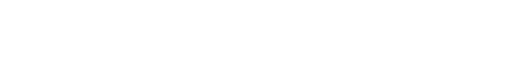
t = 0.00 s
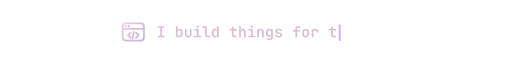
t = 1.71 s
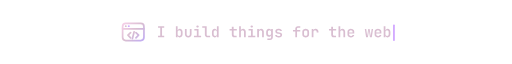
t = 3.56 s
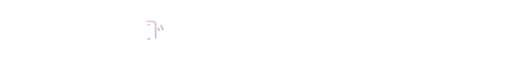
t = 5.00 s
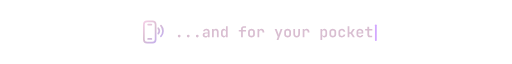
t = 6.76 s
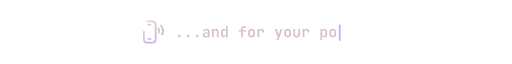
t = 8.32 s

The animated SVG that drew these frames (rendered in a browser with its animation timeline set to each time). Animation: 21 SMIL elements (animate=21); frames cover the first 8.32 s, repeats indefinitely.

<svg xmlns="http://www.w3.org/2000/svg" width="680" height="60" viewBox="0 0 680 60">
<defs>
<linearGradient id="ink" gradientUnits="userSpaceOnUse" x1="0" y1="0" x2="24" y2="24"><stop offset="0" stop-color="#ffd6f0"/><stop offset=".5" stop-color="#D9BED1"/><stop offset="1" stop-color="#b9a6ff"/></linearGradient>
<clipPath id="t0"><rect x="208.0" y="0" width="0" height="60"><animate attributeName="width" dur="18.71s" repeatCount="indefinite" calcMode="discrete" keyTimes="0.00000;0.00748;0.03500;0.03794;0.04088;0.04382;0.04676;0.04970;0.05264;0.05558;0.05852;0.06146;0.06440;0.06734;0.07028;0.07322;0.07615;0.07909;0.08203;0.08497;0.08791;0.09085;0.09379;0.09673;0.09967;0.10261;0.10555;0.10849;0.20586;0.20703;0.20821;0.20938;0.21056;0.21174;0.21291;0.21409;0.21526;0.21644;0.21761;0.21879;0.21997;0.22114;0.22232;0.22349;0.22467;0.22584;0.22702;0.22820;0.22937;0.23055;0.23172;0.23290;0.23407;0.23525;1.00000" values="0;0;12.0;24.0;36.0;48.0;60.0;72.0;84.0;96.0;108.0;120.0;132.0;144.0;156.0;168.0;180.0;192.0;204.0;216.0;228.0;240.0;252.0;264.0;276.0;288.0;300.0;312.0;300.0;288.0;276.0;264.0;252.0;240.0;228.0;216.0;204.0;192.0;180.0;168.0;156.0;144.0;132.0;120.0;108.0;96.0;84.0;72.0;60.0;48.0;36.0;24.0;12.0;0.0;0.0"/></rect></clipPath><clipPath id="t1"><rect x="232.0" y="0" width="0" height="60"><animate attributeName="width" dur="18.71s" repeatCount="indefinite" calcMode="discrete" keyTimes="0.00000;0.25342;0.28094;0.28388;0.28682;0.28976;0.29270;0.29564;0.29858;0.30152;0.30446;0.30740;0.31034;0.31327;0.31621;0.31915;0.32209;0.32503;0.32797;0.33091;0.33385;0.33679;0.33973;0.34267;0.44004;0.44121;0.44239;0.44357;0.44474;0.44592;0.44709;0.44827;0.44944;0.45062;0.45180;0.45297;0.45415;0.45532;0.45650;0.45767;0.45885;0.46003;0.46120;0.46238;0.46355;0.46473;1.00000" values="0;0;12.0;24.0;36.0;48.0;60.0;72.0;84.0;96.0;108.0;120.0;132.0;144.0;156.0;168.0;180.0;192.0;204.0;216.0;228.0;240.0;252.0;264.0;252.0;240.0;228.0;216.0;204.0;192.0;180.0;168.0;156.0;144.0;132.0;120.0;108.0;96.0;84.0;72.0;60.0;48.0;36.0;24.0;12.0;0.0;0.0"/></rect></clipPath><clipPath id="t2"><rect x="196.0" y="0" width="0" height="60"><animate attributeName="width" dur="18.71s" repeatCount="indefinite" calcMode="discrete" keyTimes="0.00000;0.48290;0.51042;0.51336;0.51630;0.51924;0.52218;0.52512;0.52806;0.53100;0.53394;0.53687;0.53981;0.54275;0.54569;0.54863;0.55157;0.55451;0.55745;0.56039;0.56333;0.56627;0.56921;0.57215;0.57509;0.57802;0.58096;0.58390;0.58684;0.58978;0.68715;0.68833;0.68950;0.69068;0.69186;0.69303;0.69421;0.69538;0.69656;0.69773;0.69891;0.70009;0.70126;0.70244;0.70361;0.70479;0.70596;0.70714;0.70832;0.70949;0.71067;0.71184;0.71302;0.71419;0.71537;0.71655;0.71772;0.71890;1.00000" values="0;0;12.0;24.0;36.0;48.0;60.0;72.0;84.0;96.0;108.0;120.0;132.0;144.0;156.0;168.0;180.0;192.0;204.0;216.0;228.0;240.0;252.0;264.0;276.0;288.0;300.0;312.0;324.0;336.0;324.0;312.0;300.0;288.0;276.0;264.0;252.0;240.0;228.0;216.0;204.0;192.0;180.0;168.0;156.0;144.0;132.0;120.0;108.0;96.0;84.0;72.0;60.0;48.0;36.0;24.0;12.0;0.0;0.0"/></rect></clipPath><clipPath id="t3"><rect x="184.0" y="0" width="0" height="60"><animate attributeName="width" dur="18.71s" repeatCount="indefinite" calcMode="discrete" keyTimes="0.00000;0.73707;0.76459;0.76753;0.77047;0.77341;0.77635;0.77929;0.78223;0.78516;0.78810;0.79104;0.79398;0.79692;0.79986;0.80280;0.80574;0.80868;0.81162;0.81456;0.81750;0.82044;0.82338;0.82631;0.82925;0.83219;0.83513;0.83807;0.84101;0.84395;0.84689;0.84983;0.94720;0.94838;0.94955;0.95073;0.95190;0.95308;0.95425;0.95543;0.95661;0.95778;0.95896;0.96013;0.96131;0.96248;0.96366;0.96484;0.96601;0.96719;0.96836;0.96954;0.97071;0.97189;0.97307;0.97424;0.97542;0.97659;0.97777;0.97894;0.98012;0.98130;1.00000" values="0;0;12.0;24.0;36.0;48.0;60.0;72.0;84.0;96.0;108.0;120.0;132.0;144.0;156.0;168.0;180.0;192.0;204.0;216.0;228.0;240.0;252.0;264.0;276.0;288.0;300.0;312.0;324.0;336.0;348.0;360.0;348.0;336.0;324.0;312.0;300.0;288.0;276.0;264.0;252.0;240.0;228.0;216.0;204.0;192.0;180.0;168.0;156.0;144.0;132.0;120.0;108.0;96.0;84.0;72.0;60.0;48.0;36.0;24.0;12.0;0.0;0.0"/></rect></clipPath>
</defs>
<path clip-path="url(#t0)" fill="#D9BED1" d="M209.9 37V34.9H212.8V24.5H209.9V22.4H218.1V24.5H215.2V34.9H218.1V37Z M238.9 37.2Q237.5 37.2 236.7 36.4Q235.9 35.7 235.9 34.4L236.4 34.9H235.9V37H233.6V22.4H235.9V25.5L235.9 28.1H236.4L235.9 28.6Q235.9 27.3 236.7 26.6Q237.5 25.8 238.9 25.8Q240.5 25.8 241.5 26.9Q242.5 28.1 242.5 30V33Q242.5 34.9 241.5 36.1Q240.5 37.2 238.9 37.2ZM238 35.2Q239.1 35.2 239.6 34.6Q240.2 34 240.2 32.9V30.1Q240.2 29 239.6 28.4Q239.1 27.8 238 27.8Q237.1 27.8 236.5 28.4Q235.9 29 235.9 30.1V32.9Q235.9 34 236.5 34.6Q237.1 35.2 238 35.2Z M250 37.2Q247.9 37.2 246.8 36Q245.6 34.9 245.6 32.9V26H247.9V32.9Q247.9 34 248.5 34.6Q249 35.2 250 35.2Q251 35.2 251.5 34.6Q252.1 34 252.1 32.9V26H254.4V32.9Q254.4 34.9 253.2 36Q252 37.2 250 37.2Z M257.6 37V34.9H261.4V28.1H258.1V26H263.7V34.9H267.1V37ZM262.3 24.1Q261.6 24.1 261.2 23.8Q260.8 23.4 260.8 22.7Q260.8 22.1 261.2 21.7Q261.6 21.3 262.3 21.3Q263.1 21.3 263.5 21.7Q263.9 22.1 263.9 22.7Q263.9 23.4 263.5 23.8Q263.1 24.1 262.3 24.1Z M275.6 37Q274.6 37 273.8 36.6Q273 36.1 272.6 35.4Q272.1 34.6 272.1 33.5V24.5H268.6V22.4H274.5V33.5Q274.5 34.2 274.8 34.5Q275.2 34.9 275.8 34.9H279.1V37Z M285.1 37.2Q283.5 37.2 282.5 36.1Q281.5 34.9 281.5 33V30Q281.5 28.1 282.5 26.9Q283.5 25.8 285.1 25.8Q286.5 25.8 287.3 26.6Q288.1 27.3 288.1 28.6L287.6 28.1H288.1L288.1 25.5V22.4H290.4V37H288.1V34.9H287.6L288.1 34.4Q288.1 35.7 287.3 36.4Q286.5 37.2 285.1 37.2ZM286 35.2Q286.9 35.2 287.5 34.6Q288.1 34 288.1 32.9V30.1Q288.1 29 287.5 28.4Q286.9 27.8 286 27.8Q284.9 27.8 284.4 28.4Q283.8 29 283.8 30.1V32.9Q283.8 34 284.4 34.6Q284.9 35.2 286 35.2Z M311.2 37Q309.7 37 308.8 36.2Q307.9 35.3 307.9 33.8V28.1H304.9V26H307.9V22.9H310.3V26H314.5V28.1H310.3V33.8Q310.3 34.9 311.3 34.9H314.3V37Z M317.6 37V22.4H319.9V26L319.9 28.1H320.5L319.9 28.6Q319.9 27.3 320.7 26.5Q321.5 25.8 322.8 25.8Q324.5 25.8 325.5 26.9Q326.4 27.9 326.4 29.7V37H324.1V30Q324.1 28.9 323.5 28.4Q323 27.8 322 27.8Q321.1 27.8 320.5 28.4Q319.9 29 319.9 30.1V37Z M329.6 37V34.9H333.4V28.1H330.1V26H335.7V34.9H339.1V37ZM334.3 24.1Q333.6 24.1 333.2 23.8Q332.8 23.4 332.8 22.7Q332.8 22.1 333.2 21.7Q333.6 21.3 334.3 21.3Q335.1 21.3 335.5 21.7Q335.9 22.1 335.9 22.7Q335.9 23.4 335.5 23.8Q335.1 24.1 334.3 24.1Z M341.6 37V26H343.9V28.1H344.5L343.9 28.6Q343.9 27.3 344.7 26.5Q345.5 25.8 346.8 25.8Q348.5 25.8 349.5 26.9Q350.4 27.9 350.4 29.7V37H348.1V30Q348.1 28.9 347.5 28.4Q347 27.8 346 27.8Q345.1 27.8 344.5 28.4Q343.9 29 343.9 30.1V37Z M355.1 40.6V38.6H358.4Q359.2 38.6 359.7 38.2Q360.1 37.8 360.1 37.1V36.1L360.1 34H359.6L360.1 33.6Q360.1 34.9 359.3 35.6Q358.5 36.3 357.2 36.3Q355.5 36.3 354.5 35.2Q353.5 34.1 353.5 32.2V30Q353.5 28.1 354.5 26.9Q355.5 25.8 357.2 25.8Q358.5 25.8 359.3 26.5Q360.1 27.3 360.1 28.6L359.6 28.1H360.1L360.1 26H362.4V37.1Q362.4 38.7 361.3 39.7Q360.3 40.6 358.4 40.6ZM358 34.3Q358.9 34.3 359.5 33.7Q360.1 33.1 360.1 32.1V30.1Q360.1 29 359.5 28.4Q358.9 27.8 358 27.8Q356.9 27.8 356.4 28.4Q355.8 29 355.8 30.1V32.1Q355.8 33.1 356.4 33.7Q356.9 34.3 358 34.3Z M369.6 37.2Q368.4 37.2 367.5 36.8Q366.6 36.4 366 35.7Q365.5 35 365.4 34.1H367.8Q367.8 34.6 368.3 34.9Q368.8 35.3 369.6 35.3H370.5Q371.4 35.3 371.9 34.9Q372.4 34.5 372.4 33.9Q372.4 33.3 371.9 32.9Q371.5 32.6 370.7 32.4L369.3 32.2Q367.4 32 366.6 31.2Q365.7 30.5 365.7 29Q365.7 27.5 366.7 26.7Q367.8 25.8 369.7 25.8H370.5Q372.3 25.8 373.3 26.6Q374.4 27.4 374.5 28.8H372.2Q372.1 28.3 371.7 28Q371.2 27.7 370.5 27.7H369.7Q368.8 27.7 368.4 28.1Q368 28.4 368 29Q368 29.6 368.4 29.9Q368.7 30.2 369.5 30.3L371 30.5Q372.9 30.8 373.8 31.6Q374.7 32.3 374.7 33.8Q374.7 35.4 373.6 36.3Q372.6 37.2 370.5 37.2Z M392.2 37V29.3H389.1V27.2H392.2V25.5Q392.2 24.1 393.1 23.2Q394 22.4 395.6 22.4H398.8V24.5H395.6Q395.1 24.5 394.8 24.7Q394.5 25 394.5 25.5V27.2H398.8V29.3H394.5V37Z M406 37.2Q404.6 37.2 403.6 36.7Q402.6 36.1 402 35.2Q401.5 34.2 401.5 32.9V30.1Q401.5 28.8 402 27.8Q402.6 26.9 403.6 26.3Q404.6 25.8 406 25.8Q407.4 25.8 408.4 26.3Q409.4 26.9 410 27.8Q410.5 28.8 410.5 30.1V32.9Q410.5 34.2 410 35.2Q409.4 36.1 408.4 36.7Q407.4 37.2 406 37.2ZM406 35.1Q407 35.1 407.6 34.6Q408.2 34 408.2 32.9V30.1Q408.2 29 407.6 28.4Q407 27.9 406 27.9Q405 27.9 404.4 28.4Q403.8 29 403.8 30.1V32.9Q403.8 34 404.4 34.6Q405 35.1 406 35.1Z M414 37V26H416.2V28.1H416.8L416.1 29.4Q416.1 27.6 416.8 26.7Q417.6 25.8 419.2 25.8Q421 25.8 422 26.9Q423 28 423 29.9V30.7H420.6V30.1Q420.6 29 420 28.4Q419.4 27.8 418.4 27.8Q417.4 27.8 416.9 28.4Q416.3 29 416.3 30.1V37Z M443.2 37Q441.7 37 440.8 36.2Q439.9 35.3 439.9 33.8V28.1H436.9V26H439.9V22.9H442.3V26H446.5V28.1H442.3V33.8Q442.3 34.9 443.3 34.9H446.3V37Z M449.6 37V22.4H451.9V26L451.9 28.1H452.5L451.9 28.6Q451.9 27.3 452.7 26.5Q453.5 25.8 454.8 25.8Q456.5 25.8 457.5 26.9Q458.4 27.9 458.4 29.7V37H456.1V30Q456.1 28.9 455.5 28.4Q455 27.8 454 27.8Q453.1 27.8 452.5 28.4Q451.9 29 451.9 30.1V37Z M466 37.2Q464.6 37.2 463.6 36.7Q462.6 36.1 462 35.2Q461.5 34.2 461.5 32.9V30.1Q461.5 28.8 462 27.8Q462.6 26.9 463.6 26.3Q464.6 25.8 466 25.8Q467.4 25.8 468.4 26.3Q469.4 26.9 470 27.8Q470.5 28.8 470.5 30.1V32.1H463.7V32.9Q463.7 34.1 464.3 34.7Q464.9 35.3 466 35.3Q466.9 35.3 467.5 35Q468 34.7 468.2 34.1H470.5Q470.2 35.5 469 36.4Q467.8 37.2 466 37.2ZM468.3 30.7V30.1Q468.3 28.9 467.7 28.3Q467.1 27.6 466 27.6Q464.9 27.6 464.3 28.3Q463.7 28.9 463.7 30.1V30.5L468.4 30.5Z M486.2 37 484.5 26H486.4L487.4 33Q487.5 33.5 487.5 34.2Q487.6 34.9 487.7 35.3Q487.7 34.9 487.8 34.2Q487.9 33.5 488 33L489.1 26H490.9L492 33Q492.1 33.5 492.2 34.2Q492.3 34.9 492.3 35.3Q492.4 34.9 492.5 34.2Q492.6 33.5 492.6 33L493.6 26H495.5L493.8 37H491.3L490.3 30Q490.2 29.5 490.1 28.8Q490 28.1 490 27.7Q489.9 28.1 489.9 28.8Q489.8 29.5 489.7 30L488.6 37Z M502 37.2Q500.6 37.2 499.6 36.7Q498.6 36.1 498 35.2Q497.5 34.2 497.5 32.9V30.1Q497.5 28.8 498 27.8Q498.6 26.9 499.6 26.3Q500.6 25.8 502 25.8Q503.4 25.8 504.4 26.3Q505.4 26.9 506 27.8Q506.5 28.8 506.5 30.1V32.1H499.7V32.9Q499.7 34.1 500.3 34.7Q500.9 35.3 502 35.3Q502.9 35.3 503.5 35Q504 34.7 504.2 34.1H506.5Q506.2 35.5 505 36.4Q503.8 37.2 502 37.2ZM504.3 30.7V30.1Q504.3 28.9 503.7 28.3Q503.1 27.6 502 27.6Q500.9 27.6 500.3 28.3Q499.7 28.9 499.7 30.1V30.5L504.4 30.5Z M514.9 37.2Q513.5 37.2 512.7 36.4Q511.9 35.7 511.9 34.4L512.4 34.9H511.9V37H509.6V22.4H511.9V25.5L511.9 28.1H512.4L511.9 28.6Q511.9 27.3 512.7 26.6Q513.5 25.8 514.9 25.8Q516.5 25.8 517.5 26.9Q518.5 28.1 518.5 30V33Q518.5 34.9 517.5 36.1Q516.5 37.2 514.9 37.2ZM514 35.2Q515.1 35.2 515.6 34.6Q516.2 34 516.2 32.9V30.1Q516.2 29 515.6 28.4Q515.1 27.8 514 27.8Q513.1 27.8 512.5 28.4Q511.9 29 511.9 30.1V32.9Q511.9 34 512.5 34.6Q513.1 35.2 514 35.2Z"/><rect y="20.0" width="2.4" height="22" rx="1" fill="#d2a8ff" opacity="0"><animate attributeName="x" dur="18.71s" repeatCount="indefinite" calcMode="discrete" keyTimes="0.00000;0.00748;0.03500;0.03794;0.04088;0.04382;0.04676;0.04970;0.05264;0.05558;0.05852;0.06146;0.06440;0.06734;0.07028;0.07322;0.07615;0.07909;0.08203;0.08497;0.08791;0.09085;0.09379;0.09673;0.09967;0.10261;0.10555;0.10849;0.20586;0.20703;0.20821;0.20938;0.21056;0.21174;0.21291;0.21409;0.21526;0.21644;0.21761;0.21879;0.21997;0.22114;0.22232;0.22349;0.22467;0.22584;0.22702;0.22820;0.22937;0.23055;0.23172;0.23290;0.23407;0.23525;1.00000" values="208.0;208.0;222.0;234.0;246.0;258.0;270.0;282.0;294.0;306.0;318.0;330.0;342.0;354.0;366.0;378.0;390.0;402.0;414.0;426.0;438.0;450.0;462.0;474.0;486.0;498.0;510.0;522.0;510.0;498.0;486.0;474.0;462.0;450.0;438.0;426.0;414.0;402.0;390.0;378.0;366.0;354.0;342.0;330.0;318.0;306.0;294.0;282.0;270.0;258.0;246.0;234.0;222.0;210.0;210.0"/><animate attributeName="opacity" dur="18.71s" repeatCount="indefinite" calcMode="discrete" keyTimes="0.00000;0.00748;0.02672;0.24059;1.00000" values="0;0;1;0;0"/></rect><g transform="translate(160.0 13.0) scale(1.4166666666666667)" opacity="0" fill="none" stroke="url(#ink)" stroke-width="1.6" stroke-linecap="round" stroke-linejoin="round" stroke-dasharray="1 1" stroke-dashoffset="1"><animate attributeName="opacity" dur="18.71s" repeatCount="indefinite" calcMode="linear" keyTimes="0.00000;0.00802;0.02138;0.22071;0.22873;1.00000" values="0;0;1;1;0;0"/><animate attributeName="stroke-dashoffset" dur="18.71s" repeatCount="indefinite" calcMode="spline" keyTimes="0.00000;0.00802;0.05077;0.20468;0.22873;1.00000" values="1;1;0;0;1;1" keySplines="0.4 0 0.2 1;0.4 0 0.2 1;0.4 0 0.2 1;0.4 0 0.2 1;0.4 0 0.2 1"/><rect x="2" y="4" width="20" height="16" rx="3" pathLength="1"/><path d="M2 9h20" pathLength="1"/><path d="M9.5 12.5 7 15l2.5 2.5" pathLength="1"/><path d="M14.5 12.5 17 15l-2.5 2.5" pathLength="1"/><path d="M12.8 11.8 11.2 18.2" pathLength="1"/><g stroke="none"><circle cx="5" cy="6.5" r=".9" fill="#D9BED1"/><circle cx="7.8" cy="6.5" r=".9" fill="#d2a8ff"/></g></g><path clip-path="url(#t1)" fill="#D9BED1" d="M238 37.2Q237.2 37.2 236.7 36.7Q236.2 36.2 236.2 35.4Q236.2 34.6 236.7 34.1Q237.2 33.6 238 33.6Q238.8 33.6 239.3 34.1Q239.8 34.6 239.8 35.4Q239.8 36.2 239.3 36.7Q238.8 37.2 238 37.2Z M250 37.2Q249.2 37.2 248.7 36.7Q248.2 36.2 248.2 35.4Q248.2 34.6 248.7 34.1Q249.2 33.6 250 33.6Q250.8 33.6 251.3 34.1Q251.8 34.6 251.8 35.4Q251.8 36.2 251.3 36.7Q250.8 37.2 250 37.2Z M262 37.2Q261.2 37.2 260.7 36.7Q260.2 36.2 260.2 35.4Q260.2 34.6 260.7 34.1Q261.2 33.6 262 33.6Q262.8 33.6 263.3 34.1Q263.8 34.6 263.8 35.4Q263.8 36.2 263.3 36.7Q262.8 37.2 262 37.2Z M272.8 37.2Q271.1 37.2 270.1 36.3Q269.2 35.4 269.2 33.9Q269.2 32.3 270.2 31.4Q271.3 30.5 273.2 30.5H276.1V29.5Q276.1 28.7 275.6 28.2Q275 27.7 274.1 27.7Q273.2 27.7 272.6 28.1Q272.1 28.5 272 29.1H269.7Q269.9 27.6 271.1 26.7Q272.3 25.8 274.1 25.8Q276.1 25.8 277.3 26.8Q278.4 27.8 278.4 29.5V37H276.2V35H275.8L276.2 34.6Q276.2 35.8 275.3 36.5Q274.3 37.2 272.8 37.2ZM273.6 35.4Q274.7 35.4 275.4 34.9Q276.1 34.3 276.1 33.4V32H273.2Q272.4 32 272 32.5Q271.5 32.9 271.5 33.7Q271.5 34.5 272 35Q272.6 35.4 273.6 35.4Z M281.6 37V26H283.9V28.1H284.5L283.9 28.6Q283.9 27.3 284.7 26.5Q285.5 25.8 286.8 25.8Q288.5 25.8 289.5 26.9Q290.4 27.9 290.4 29.7V37H288.1V30Q288.1 28.9 287.5 28.4Q287 27.8 286 27.8Q285.1 27.8 284.5 28.4Q283.9 29 283.9 30.1V37Z M297.1 37.2Q295.5 37.2 294.5 36.1Q293.5 34.9 293.5 33V30Q293.5 28.1 294.5 26.9Q295.5 25.8 297.1 25.8Q298.5 25.8 299.3 26.6Q300.1 27.3 300.1 28.6L299.6 28.1H300.1L300.1 25.5V22.4H302.4V37H300.1V34.9H299.6L300.1 34.4Q300.1 35.7 299.3 36.4Q298.5 37.2 297.1 37.2ZM298 35.2Q298.9 35.2 299.5 34.6Q300.1 34 300.1 32.9V30.1Q300.1 29 299.5 28.4Q298.9 27.8 298 27.8Q296.9 27.8 296.4 28.4Q295.8 29 295.8 30.1V32.9Q295.8 34 296.4 34.6Q296.9 35.2 298 35.2Z M320.2 37V29.3H317.1V27.2H320.2V25.5Q320.2 24.1 321.1 23.2Q322 22.4 323.6 22.4H326.8V24.5H323.6Q323.1 24.5 322.8 24.7Q322.5 25 322.5 25.5V27.2H326.8V29.3H322.5V37Z M334 37.2Q332.6 37.2 331.6 36.7Q330.6 36.1 330 35.2Q329.5 34.2 329.5 32.9V30.1Q329.5 28.8 330 27.8Q330.6 26.9 331.6 26.3Q332.6 25.8 334 25.8Q335.4 25.8 336.4 26.3Q337.4 26.9 338 27.8Q338.5 28.8 338.5 30.1V32.9Q338.5 34.2 338 35.2Q337.4 36.1 336.4 36.7Q335.4 37.2 334 37.2ZM334 35.1Q335 35.1 335.6 34.6Q336.2 34 336.2 32.9V30.1Q336.2 29 335.6 28.4Q335 27.9 334 27.9Q333 27.9 332.4 28.4Q331.8 29 331.8 30.1V32.9Q331.8 34 332.4 34.6Q333 35.1 334 35.1Z M342 37V26H344.2V28.1H344.8L344.1 29.4Q344.1 27.6 344.8 26.7Q345.6 25.8 347.2 25.8Q349 25.8 350 26.9Q351 28 351 29.9V30.7H348.6V30.1Q348.6 29 348 28.4Q347.4 27.8 346.4 27.8Q345.4 27.8 344.9 28.4Q344.3 29 344.3 30.1V37Z M367.4 40.6 368.9 36.4 364.8 26H367.4L369.6 31.9Q369.7 32.3 369.9 32.9Q370 33.5 370.1 33.9Q370.2 33.5 370.4 32.9Q370.5 32.3 370.6 31.9L372.7 26H375.2L369.8 40.6Z M382 37.2Q380.6 37.2 379.6 36.7Q378.6 36.1 378 35.2Q377.5 34.2 377.5 32.9V30.1Q377.5 28.8 378 27.8Q378.6 26.9 379.6 26.3Q380.6 25.8 382 25.8Q383.4 25.8 384.4 26.3Q385.4 26.9 386 27.8Q386.5 28.8 386.5 30.1V32.9Q386.5 34.2 386 35.2Q385.4 36.1 384.4 36.7Q383.4 37.2 382 37.2ZM382 35.1Q383 35.1 383.6 34.6Q384.2 34 384.2 32.9V30.1Q384.2 29 383.6 28.4Q383 27.9 382 27.9Q381 27.9 380.4 28.4Q379.8 29 379.8 30.1V32.9Q379.8 34 380.4 34.6Q381 35.1 382 35.1Z M394 37.2Q391.9 37.2 390.8 36Q389.6 34.9 389.6 32.9V26H391.9V32.9Q391.9 34 392.5 34.6Q393 35.2 394 35.2Q395 35.2 395.5 34.6Q396.1 34 396.1 32.9V26H398.4V32.9Q398.4 34.9 397.2 36Q396 37.2 394 37.2Z M402 37V26H404.2V28.1H404.8L404.1 29.4Q404.1 27.6 404.8 26.7Q405.6 25.8 407.2 25.8Q409 25.8 410 26.9Q411 28 411 29.9V30.7H408.6V30.1Q408.6 29 408 28.4Q407.4 27.8 406.4 27.8Q405.4 27.8 404.9 28.4Q404.3 29 404.3 30.1V37Z M425.6 40.6V26H427.9V28.1H428.4L427.9 28.6Q427.9 27.3 428.7 26.6Q429.5 25.8 430.9 25.8Q432.5 25.8 433.5 26.9Q434.5 28.1 434.5 30V33Q434.5 34.3 434.1 35.2Q433.6 36.2 432.8 36.7Q432 37.2 430.9 37.2Q429.5 37.2 428.7 36.4Q427.9 35.7 427.9 34.4L428.4 34.9H427.9L427.9 37.5V40.6ZM430.1 35.2Q431.1 35.2 431.6 34.6Q432.2 34 432.2 32.9V30.1Q432.2 29 431.6 28.4Q431.1 27.8 430.1 27.8Q429.1 27.8 428.5 28.4Q427.9 29 427.9 30.1V32.9Q427.9 34 428.5 34.6Q429.1 35.2 430.1 35.2Z M442 37.2Q440.6 37.2 439.6 36.7Q438.6 36.1 438 35.2Q437.5 34.2 437.5 32.9V30.1Q437.5 28.8 438 27.8Q438.6 26.9 439.6 26.3Q440.6 25.8 442 25.8Q443.4 25.8 444.4 26.3Q445.4 26.9 446 27.8Q446.5 28.8 446.5 30.1V32.9Q446.5 34.2 446 35.2Q445.4 36.1 444.4 36.7Q443.4 37.2 442 37.2ZM442 35.1Q443 35.1 443.6 34.6Q444.2 34 444.2 32.9V30.1Q444.2 29 443.6 28.4Q443 27.9 442 27.9Q441 27.9 440.4 28.4Q439.8 29 439.8 30.1V32.9Q439.8 34 440.4 34.6Q441 35.1 442 35.1Z M454.1 37.2Q452.7 37.2 451.7 36.7Q450.6 36.2 450 35.2Q449.5 34.2 449.5 32.9V30.1Q449.5 28.8 450 27.8Q450.6 26.8 451.7 26.3Q452.7 25.8 454.1 25.8Q456.1 25.8 457.3 26.9Q458.5 27.9 458.6 29.7H456.3Q456.2 28.8 455.6 28.3Q455.1 27.8 454.1 27.8Q453 27.8 452.4 28.4Q451.8 29 451.8 30.1V32.9Q451.8 34 452.4 34.6Q453 35.2 454.1 35.2Q455.1 35.2 455.6 34.7Q456.2 34.2 456.3 33.3H458.6Q458.5 35.1 457.3 36.1Q456.1 37.2 454.1 37.2Z M461.7 37V22.4H464V30.4H465.8L468.6 26H471.3L467.8 31.3L471.3 37H468.7L465.8 32.4H464V37Z M478 37.2Q476.6 37.2 475.6 36.7Q474.6 36.1 474 35.2Q473.5 34.2 473.5 32.9V30.1Q473.5 28.8 474 27.8Q474.6 26.9 475.6 26.3Q476.6 25.8 478 25.8Q479.4 25.8 480.4 26.3Q481.4 26.9 482 27.8Q482.5 28.8 482.5 30.1V32.1H475.7V32.9Q475.7 34.1 476.3 34.7Q476.9 35.3 478 35.3Q478.9 35.3 479.5 35Q480 34.7 480.2 34.1H482.5Q482.2 35.5 481 36.4Q479.8 37.2 478 37.2ZM480.3 30.7V30.1Q480.3 28.9 479.7 28.3Q479.1 27.6 478 27.6Q476.9 27.6 476.3 28.3Q475.7 28.9 475.7 30.1V30.5L480.4 30.5Z M491.2 37Q489.7 37 488.8 36.2Q487.9 35.3 487.9 33.8V28.1H484.9V26H487.9V22.9H490.3V26H494.5V28.1H490.3V33.8Q490.3 34.9 491.3 34.9H494.3V37Z"/><rect y="20.0" width="2.4" height="22" rx="1" fill="#d2a8ff" opacity="0"><animate attributeName="x" dur="18.71s" repeatCount="indefinite" calcMode="discrete" keyTimes="0.00000;0.25342;0.28094;0.28388;0.28682;0.28976;0.29270;0.29564;0.29858;0.30152;0.30446;0.30740;0.31034;0.31327;0.31621;0.31915;0.32209;0.32503;0.32797;0.33091;0.33385;0.33679;0.33973;0.34267;0.44004;0.44121;0.44239;0.44357;0.44474;0.44592;0.44709;0.44827;0.44944;0.45062;0.45180;0.45297;0.45415;0.45532;0.45650;0.45767;0.45885;0.46003;0.46120;0.46238;0.46355;0.46473;1.00000" values="232.0;232.0;246.0;258.0;270.0;282.0;294.0;306.0;318.0;330.0;342.0;354.0;366.0;378.0;390.0;402.0;414.0;426.0;438.0;450.0;462.0;474.0;486.0;498.0;486.0;474.0;462.0;450.0;438.0;426.0;414.0;402.0;390.0;378.0;366.0;354.0;342.0;330.0;318.0;306.0;294.0;282.0;270.0;258.0;246.0;234.0;234.0"/><animate attributeName="opacity" dur="18.71s" repeatCount="indefinite" calcMode="discrete" keyTimes="0.00000;0.25342;0.27266;0.47007;1.00000" values="0;0;1;0;0"/></rect><g transform="translate(184.0 13.0) scale(1.4166666666666667)" opacity="0" fill="none" stroke="url(#ink)" stroke-width="1.6" stroke-linecap="round" stroke-linejoin="round" stroke-dasharray="1 1" stroke-dashoffset="1"><animate attributeName="opacity" dur="18.71s" repeatCount="indefinite" calcMode="linear" keyTimes="0.00000;0.25395;0.26732;0.45490;0.46291;1.00000" values="0;0;1;1;0;0"/><animate attributeName="stroke-dashoffset" dur="18.71s" repeatCount="indefinite" calcMode="spline" keyTimes="0.00000;0.25395;0.29671;0.43886;0.46291;1.00000" values="1;1;0;0;1;1" keySplines="0.4 0 0.2 1;0.4 0 0.2 1;0.4 0 0.2 1;0.4 0 0.2 1;0.4 0 0.2 1"/><rect x="5" y="2" width="11" height="20" rx="3" pathLength="1"/><path d="M9 5h3" pathLength="1"/><path d="M9 18.5h3" pathLength="1"/><path d="M18.5 8.5a4 4 0 0 1 0 5" pathLength="1"/><path d="M21 6a7.5 7.5 0 0 1 0 10" pathLength="1"/><g stroke="none"></g></g><path clip-path="url(#t2)" fill="#D9BED1" d="M202 37.2Q201.2 37.2 200.7 36.7Q200.2 36.2 200.2 35.4Q200.2 34.6 200.7 34.1Q201.2 33.6 202 33.6Q202.8 33.6 203.3 34.1Q203.8 34.6 203.8 35.4Q203.8 36.2 203.3 36.7Q202.8 37.2 202 37.2Z M214 37.2Q213.2 37.2 212.7 36.7Q212.2 36.2 212.2 35.4Q212.2 34.6 212.7 34.1Q213.2 33.6 214 33.6Q214.8 33.6 215.3 34.1Q215.8 34.6 215.8 35.4Q215.8 36.2 215.3 36.7Q214.8 37.2 214 37.2Z M226 37.2Q225.2 37.2 224.7 36.7Q224.2 36.2 224.2 35.4Q224.2 34.6 224.7 34.1Q225.2 33.6 226 33.6Q226.8 33.6 227.3 34.1Q227.8 34.6 227.8 35.4Q227.8 36.2 227.3 36.7Q226.8 37.2 226 37.2Z M236.8 37.2Q235.1 37.2 234.1 36.3Q233.2 35.4 233.2 33.9Q233.2 32.3 234.2 31.4Q235.3 30.5 237.2 30.5H240.1V29.5Q240.1 28.7 239.6 28.2Q239 27.7 238.1 27.7Q237.2 27.7 236.6 28.1Q236.1 28.5 236 29.1H233.7Q233.9 27.6 235.1 26.7Q236.3 25.8 238.1 25.8Q240.1 25.8 241.3 26.8Q242.4 27.8 242.4 29.5V37H240.2V35H239.8L240.2 34.6Q240.2 35.8 239.3 36.5Q238.3 37.2 236.8 37.2ZM237.6 35.4Q238.7 35.4 239.4 34.9Q240.1 34.3 240.1 33.4V32H237.2Q236.4 32 236 32.5Q235.5 32.9 235.5 33.7Q235.5 34.5 236 35Q236.6 35.4 237.6 35.4Z M245.6 37V26H247.9V28.1H248.5L247.9 28.6Q247.9 27.3 248.7 26.5Q249.5 25.8 250.8 25.8Q252.5 25.8 253.5 26.9Q254.4 27.9 254.4 29.7V37H252.1V30Q252.1 28.9 251.5 28.4Q251 27.8 250 27.8Q249.1 27.8 248.5 28.4Q247.9 29 247.9 30.1V37Z M261.1 37.2Q259.5 37.2 258.5 36.1Q257.5 34.9 257.5 33V30Q257.5 28.1 258.5 26.9Q259.5 25.8 261.1 25.8Q262.5 25.8 263.3 26.6Q264.1 27.3 264.1 28.6L263.6 28.1H264.1L264.1 25.5V22.4H266.4V37H264.1V34.9H263.6L264.1 34.4Q264.1 35.7 263.3 36.4Q262.5 37.2 261.1 37.2ZM262 35.2Q262.9 35.2 263.5 34.6Q264.1 34 264.1 32.9V30.1Q264.1 29 263.5 28.4Q262.9 27.8 262 27.8Q260.9 27.8 260.4 28.4Q259.8 29 259.8 30.1V32.9Q259.8 34 260.4 34.6Q260.9 35.2 262 35.2Z M287.2 37Q285.7 37 284.8 36.2Q283.9 35.3 283.9 33.8V28.1H280.9V26H283.9V22.9H286.3V26H290.5V28.1H286.3V33.8Q286.3 34.9 287.3 34.9H290.3V37Z M298 37.2Q296.6 37.2 295.6 36.7Q294.6 36.1 294 35.2Q293.5 34.2 293.5 32.9V30.1Q293.5 28.8 294 27.8Q294.6 26.9 295.6 26.3Q296.6 25.8 298 25.8Q299.4 25.8 300.4 26.3Q301.4 26.9 302 27.8Q302.5 28.8 302.5 30.1V32.1H295.7V32.9Q295.7 34.1 296.3 34.7Q296.9 35.3 298 35.3Q298.9 35.3 299.5 35Q300 34.7 300.2 34.1H302.5Q302.2 35.5 301 36.4Q299.8 37.2 298 37.2ZM300.3 30.7V30.1Q300.3 28.9 299.7 28.3Q299.1 27.6 298 27.6Q296.9 27.6 296.3 28.3Q295.7 28.9 295.7 30.1V30.5L300.4 30.5Z M308.8 37.2Q307.1 37.2 306.1 36.3Q305.2 35.4 305.2 33.9Q305.2 32.3 306.2 31.4Q307.3 30.5 309.2 30.5H312.1V29.5Q312.1 28.7 311.6 28.2Q311 27.7 310.1 27.7Q309.2 27.7 308.6 28.1Q308.1 28.5 308 29.1H305.7Q305.9 27.6 307.1 26.7Q308.3 25.8 310.1 25.8Q312.1 25.8 313.3 26.8Q314.4 27.8 314.4 29.5V37H312.2V35H311.8L312.2 34.6Q312.2 35.8 311.3 36.5Q310.3 37.2 308.8 37.2ZM309.6 35.4Q310.7 35.4 311.4 34.9Q312.1 34.3 312.1 33.4V32H309.2Q308.4 32 308 32.5Q307.5 32.9 307.5 33.7Q307.5 34.5 308 35Q308.6 35.4 309.6 35.4Z M322.1 37.2Q320.7 37.2 319.7 36.7Q318.6 36.2 318 35.2Q317.5 34.2 317.5 32.9V30.1Q317.5 28.8 318 27.8Q318.6 26.8 319.7 26.3Q320.7 25.8 322.1 25.8Q324.1 25.8 325.3 26.9Q326.5 27.9 326.6 29.7H324.3Q324.2 28.8 323.6 28.3Q323.1 27.8 322.1 27.8Q321 27.8 320.4 28.4Q319.8 29 319.8 30.1V32.9Q319.8 34 320.4 34.6Q321 35.2 322.1 35.2Q323.1 35.2 323.6 34.7Q324.2 34.2 324.3 33.3H326.6Q326.5 35.1 325.3 36.1Q324.1 37.2 322.1 37.2Z M329.6 37V22.4H331.9V26L331.9 28.1H332.5L331.9 28.6Q331.9 27.3 332.7 26.5Q333.5 25.8 334.8 25.8Q336.5 25.8 337.5 26.9Q338.4 27.9 338.4 29.7V37H336.1V30Q336.1 28.9 335.5 28.4Q335 27.8 334 27.8Q333.1 27.8 332.5 28.4Q331.9 29 331.9 30.1V37Z M353.1 37V26H355V27.4H355.4L355.1 27.8Q355.1 26.9 355.6 26.4Q356.1 25.8 357 25.8Q357.9 25.8 358.4 26.5Q358.8 27.2 358.8 28.4L358.4 27.4H359.1L358.8 27.8Q358.8 26.9 359.3 26.4Q359.8 25.8 360.7 25.8Q361.7 25.8 362.3 26.6Q362.9 27.3 362.9 28.6V37H360.8V28.7Q360.8 28.1 360.6 27.8Q360.3 27.5 359.9 27.5Q359.4 27.5 359.1 27.8Q358.9 28.1 358.9 28.7V37H357.1V28.7Q357.1 28.1 356.9 27.8Q356.6 27.5 356.1 27.5Q355.7 27.5 355.4 27.8Q355.2 28.1 355.2 28.7V37Z M368.8 37.2Q367.1 37.2 366.1 36.3Q365.2 35.4 365.2 33.9Q365.2 32.3 366.2 31.4Q367.3 30.5 369.2 30.5H372.1V29.5Q372.1 28.7 371.6 28.2Q371 27.7 370.1 27.7Q369.2 27.7 368.6 28.1Q368.1 28.5 368 29.1H365.7Q365.9 27.6 367.1 26.7Q368.3 25.8 370.1 25.8Q372.1 25.8 373.3 26.8Q374.4 27.8 374.4 29.5V37H372.2V35H371.8L372.2 34.6Q372.2 35.8 371.3 36.5Q370.3 37.2 368.8 37.2ZM369.6 35.4Q370.7 35.4 371.4 34.9Q372.1 34.3 372.1 33.4V32H369.2Q368.4 32 368 32.5Q367.5 32.9 367.5 33.7Q367.5 34.5 368 35Q368.6 35.4 369.6 35.4Z M382.1 37.2Q380.7 37.2 379.7 36.7Q378.6 36.2 378 35.2Q377.5 34.2 377.5 32.9V30.1Q377.5 28.8 378 27.8Q378.6 26.8 379.7 26.3Q380.7 25.8 382.1 25.8Q384.1 25.8 385.3 26.9Q386.5 27.9 386.6 29.7H384.3Q384.2 28.8 383.6 28.3Q383.1 27.8 382.1 27.8Q381 27.8 380.4 28.4Q379.8 29 379.8 30.1V32.9Q379.8 34 380.4 34.6Q381 35.2 382.1 35.2Q383.1 35.2 383.6 34.7Q384.2 34.2 384.3 33.3H386.6Q386.5 35.1 385.3 36.1Q384.1 37.2 382.1 37.2Z M389.6 37V22.4H391.9V26L391.9 28.1H392.5L391.9 28.6Q391.9 27.3 392.7 26.5Q393.5 25.8 394.8 25.8Q396.5 25.8 397.5 26.9Q398.4 27.9 398.4 29.7V37H396.1V30Q396.1 28.9 395.5 28.4Q395 27.8 394 27.8Q393.1 27.8 392.5 28.4Q391.9 29 391.9 30.1V37Z M401.6 37V34.9H405.4V28.1H402.1V26H407.7V34.9H411.1V37ZM406.3 24.1Q405.6 24.1 405.2 23.8Q404.8 23.4 404.8 22.7Q404.8 22.1 405.2 21.7Q405.6 21.3 406.3 21.3Q407.1 21.3 407.5 21.7Q407.9 22.1 407.9 22.7Q407.9 23.4 407.5 23.8Q407.1 24.1 406.3 24.1Z M413.6 37V26H415.9V28.1H416.5L415.9 28.6Q415.9 27.3 416.7 26.5Q417.5 25.8 418.8 25.8Q420.5 25.8 421.5 26.9Q422.4 27.9 422.4 29.7V37H420.1V30Q420.1 28.9 419.5 28.4Q419 27.8 418 27.8Q417.1 27.8 416.5 28.4Q415.9 29 415.9 30.1V37Z M430 37.2Q428.6 37.2 427.6 36.7Q426.6 36.1 426 35.2Q425.5 34.2 425.5 32.9V30.1Q425.5 28.8 426 27.8Q426.6 26.9 427.6 26.3Q428.6 25.8 430 25.8Q431.4 25.8 432.4 26.3Q433.4 26.9 434 27.8Q434.5 28.8 434.5 30.1V32.1H427.7V32.9Q427.7 34.1 428.3 34.7Q428.9 35.3 430 35.3Q430.9 35.3 431.5 35Q432 34.7 432.2 34.1H434.5Q434.2 35.5 433 36.4Q431.8 37.2 430 37.2ZM432.3 30.7V30.1Q432.3 28.9 431.7 28.3Q431.1 27.6 430 27.6Q428.9 27.6 428.3 28.3Q427.7 28.9 427.7 30.1V30.5L432.4 30.5Z M441.6 37.2Q440.4 37.2 439.5 36.8Q438.6 36.4 438 35.7Q437.5 35 437.4 34.1H439.8Q439.8 34.6 440.3 34.9Q440.8 35.3 441.6 35.3H442.5Q443.4 35.3 443.9 34.9Q444.4 34.5 444.4 33.9Q444.4 33.3 443.9 32.9Q443.5 32.6 442.7 32.4L441.3 32.2Q439.4 32 438.6 31.2Q437.7 30.5 437.7 29Q437.7 27.5 438.7 26.7Q439.8 25.8 441.7 25.8H442.5Q444.3 25.8 445.3 26.6Q446.4 27.4 446.5 28.8H444.2Q444.1 28.3 443.7 28Q443.2 27.7 442.5 27.7H441.7Q440.8 27.7 440.4 28.1Q440 28.4 440 29Q440 29.6 440.4 29.9Q440.7 30.2 441.5 30.3L443 30.5Q444.9 30.8 445.8 31.6Q446.7 32.3 446.7 33.8Q446.7 35.4 445.6 36.3Q444.6 37.2 442.5 37.2Z M467.2 37Q465.7 37 464.8 36.2Q463.9 35.3 463.9 33.8V28.1H460.9V26H463.9V22.9H466.3V26H470.5V28.1H466.3V33.8Q466.3 34.9 467.3 34.9H470.3V37Z M478 37.2Q476.6 37.2 475.6 36.7Q474.6 36.1 474 35.2Q473.5 34.2 473.5 32.9V30.1Q473.5 28.8 474 27.8Q474.6 26.9 475.6 26.3Q476.6 25.8 478 25.8Q479.4 25.8 480.4 26.3Q481.4 26.9 482 27.8Q482.5 28.8 482.5 30.1V32.9Q482.5 34.2 482 35.2Q481.4 36.1 480.4 36.7Q479.4 37.2 478 37.2ZM478 35.1Q479 35.1 479.6 34.6Q480.2 34 480.2 32.9V30.1Q480.2 29 479.6 28.4Q479 27.9 478 27.9Q477 27.9 476.4 28.4Q475.8 29 475.8 30.1V32.9Q475.8 34 476.4 34.6Q477 35.1 478 35.1Z M501.6 37.2Q500.4 37.2 499.5 36.8Q498.6 36.4 498 35.7Q497.5 35 497.4 34.1H499.8Q499.8 34.6 500.3 34.9Q500.8 35.3 501.6 35.3H502.5Q503.4 35.3 503.9 34.9Q504.4 34.5 504.4 33.9Q504.4 33.3 503.9 32.9Q503.5 32.6 502.7 32.4L501.3 32.2Q499.4 32 498.6 31.2Q497.7 30.5 497.7 29Q497.7 27.5 498.7 26.7Q499.8 25.8 501.7 25.8H502.5Q504.3 25.8 505.3 26.6Q506.4 27.4 506.5 28.8H504.2Q504.1 28.3 503.7 28Q503.2 27.7 502.5 27.7H501.7Q500.8 27.7 500.4 28.1Q500 28.4 500 29Q500 29.6 500.4 29.9Q500.7 30.2 501.5 30.3L503 30.5Q504.9 30.8 505.8 31.6Q506.7 32.3 506.7 33.8Q506.7 35.4 505.6 36.3Q504.6 37.2 502.5 37.2Z M514 37.2Q512.6 37.2 511.6 36.7Q510.6 36.1 510 35.2Q509.5 34.2 509.5 32.9V30.1Q509.5 28.8 510 27.8Q510.6 26.9 511.6 26.3Q512.6 25.8 514 25.8Q515.4 25.8 516.4 26.3Q517.4 26.9 518 27.8Q518.5 28.8 518.5 30.1V32.1H511.7V32.9Q511.7 34.1 512.3 34.7Q512.9 35.3 514 35.3Q514.9 35.3 515.5 35Q516 34.7 516.2 34.1H518.5Q518.2 35.5 517 36.4Q515.8 37.2 514 37.2ZM516.3 30.7V30.1Q516.3 28.9 515.7 28.3Q515.1 27.6 514 27.6Q512.9 27.6 512.3 28.3Q511.7 28.9 511.7 30.1V30.5L516.4 30.5Z M526 37.2Q524.6 37.2 523.6 36.7Q522.6 36.1 522 35.2Q521.5 34.2 521.5 32.9V30.1Q521.5 28.8 522 27.8Q522.6 26.9 523.6 26.3Q524.6 25.8 526 25.8Q527.4 25.8 528.4 26.3Q529.4 26.9 530 27.8Q530.5 28.8 530.5 30.1V32.1H523.7V32.9Q523.7 34.1 524.3 34.7Q524.9 35.3 526 35.3Q526.9 35.3 527.5 35Q528 34.7 528.2 34.1H530.5Q530.2 35.5 529 36.4Q527.8 37.2 526 37.2ZM528.3 30.7V30.1Q528.3 28.9 527.7 28.3Q527.1 27.6 526 27.6Q524.9 27.6 524.3 28.3Q523.7 28.9 523.7 30.1V30.5L528.4 30.5Z"/><rect y="20.0" width="2.4" height="22" rx="1" fill="#d2a8ff" opacity="0"><animate attributeName="x" dur="18.71s" repeatCount="indefinite" calcMode="discrete" keyTimes="0.00000;0.48290;0.51042;0.51336;0.51630;0.51924;0.52218;0.52512;0.52806;0.53100;0.53394;0.53687;0.53981;0.54275;0.54569;0.54863;0.55157;0.55451;0.55745;0.56039;0.56333;0.56627;0.56921;0.57215;0.57509;0.57802;0.58096;0.58390;0.58684;0.58978;0.68715;0.68833;0.68950;0.69068;0.69186;0.69303;0.69421;0.69538;0.69656;0.69773;0.69891;0.70009;0.70126;0.70244;0.70361;0.70479;0.70596;0.70714;0.70832;0.70949;0.71067;0.71184;0.71302;0.71419;0.71537;0.71655;0.71772;0.71890;1.00000" values="196.0;196.0;210.0;222.0;234.0;246.0;258.0;270.0;282.0;294.0;306.0;318.0;330.0;342.0;354.0;366.0;378.0;390.0;402.0;414.0;426.0;438.0;450.0;462.0;474.0;486.0;498.0;510.0;522.0;534.0;522.0;510.0;498.0;486.0;474.0;462.0;450.0;438.0;426.0;414.0;402.0;390.0;378.0;366.0;354.0;342.0;330.0;318.0;306.0;294.0;282.0;270.0;258.0;246.0;234.0;222.0;210.0;198.0;198.0"/><animate attributeName="opacity" dur="18.71s" repeatCount="indefinite" calcMode="discrete" keyTimes="0.00000;0.48290;0.50214;0.72424;1.00000" values="0;0;1;0;0"/></rect><g transform="translate(148.0 13.0) scale(1.4166666666666667)" opacity="0" fill="none" stroke="url(#ink)" stroke-width="1.6" stroke-linecap="round" stroke-linejoin="round" stroke-dasharray="1 1" stroke-dashoffset="1"><animate attributeName="opacity" dur="18.71s" repeatCount="indefinite" calcMode="linear" keyTimes="0.00000;0.48343;0.49679;0.70201;0.71003;1.00000" values="0;0;1;1;0;0"/><animate attributeName="stroke-dashoffset" dur="18.71s" repeatCount="indefinite" calcMode="spline" keyTimes="0.00000;0.48343;0.52619;0.68598;0.71003;1.00000" values="1;1;0;0;1;1" keySplines="0.4 0 0.2 1;0.4 0 0.2 1;0.4 0 0.2 1;0.4 0 0.2 1;0.4 0 0.2 1"/><path d="M2 7V4.5A2.5 2.5 0 0 1 4.5 2H7" pathLength="1"/><path d="M17 2h2.5A2.5 2.5 0 0 1 22 4.5V7" pathLength="1"/><path d="M22 17v2.5a2.5 2.5 0 0 1-2.5 2.5H17" pathLength="1"/><path d="M7 22H4.5A2.5 2.5 0 0 1 2 19.5V17" pathLength="1"/><path d="M5 12s2.6-4.5 7-4.5 7 4.5 7 4.5-2.6 4.5-7 4.5S5 12 5 12z" pathLength="1"/><g stroke="none"><circle cx="12" cy="12" r="2" fill="url(#ink)"><animate attributeName="r" values="1.6;2.6;1.6" dur="1.6s" repeatCount="indefinite"/></circle></g></g><path clip-path="url(#t3)" fill="#D9BED1" d="M185.7 37V22.4H194.6V24.5H188V28.7H194.1V30.8H188V37Z M198 37V26H200.2V28.1H200.8L200.1 29.4Q200.1 27.6 200.8 26.7Q201.6 25.8 203.2 25.8Q205 25.8 206 26.9Q207 28 207 29.9V30.7H204.6V30.1Q204.6 29 204 28.4Q203.4 27.8 202.4 27.8Q201.4 27.8 200.9 28.4Q200.3 29 200.3 30.1V37Z M214 37.2Q212.6 37.2 211.6 36.7Q210.6 36.1 210 35.2Q209.5 34.2 209.5 32.9V30.1Q209.5 28.8 210 27.8Q210.6 26.9 211.6 26.3Q212.6 25.8 214 25.8Q215.4 25.8 216.4 26.3Q217.4 26.9 218 27.8Q218.5 28.8 218.5 30.1V32.9Q218.5 34.2 218 35.2Q217.4 36.1 216.4 36.7Q215.4 37.2 214 37.2ZM214 35.1Q215 35.1 215.6 34.6Q216.2 34 216.2 32.9V30.1Q216.2 29 215.6 28.4Q215 27.9 214 27.9Q213 27.9 212.4 28.4Q211.8 29 211.8 30.1V32.9Q211.8 34 212.4 34.6Q213 35.1 214 35.1Z M221.1 37V26H223V27.4H223.4L223.1 27.8Q223.1 26.9 223.6 26.4Q224.1 25.8 225 25.8Q225.9 25.8 226.4 26.5Q226.8 27.2 226.8 28.4L226.4 27.4H227.1L226.8 27.8Q226.8 26.9 227.3 26.4Q227.8 25.8 228.7 25.8Q229.7 25.8 230.3 26.6Q230.9 27.3 230.9 28.6V37H228.8V28.7Q228.8 28.1 228.6 27.8Q228.3 27.5 227.9 27.5Q227.4 27.5 227.1 27.8Q226.9 28.1 226.9 28.7V37H225.1V28.7Q225.1 28.1 224.9 27.8Q224.6 27.5 224.1 27.5Q223.7 27.5 223.4 27.8Q223.2 28.1 223.2 28.7V37Z M245.6 37V34.9H249.4V28.1H246.1V26H251.7V34.9H255.1V37ZM250.3 24.1Q249.6 24.1 249.2 23.8Q248.8 23.4 248.8 22.7Q248.8 22.1 249.2 21.7Q249.6 21.3 250.3 21.3Q251.1 21.3 251.5 21.7Q251.9 22.1 251.9 22.7Q251.9 23.4 251.5 23.8Q251.1 24.1 250.3 24.1Z M261.1 37.2Q259.5 37.2 258.5 36.1Q257.5 34.9 257.5 33V30Q257.5 28.1 258.5 26.9Q259.5 25.8 261.1 25.8Q262.5 25.8 263.3 26.6Q264.1 27.3 264.1 28.6L263.6 28.1H264.1L264.1 25.5V22.4H266.4V37H264.1V34.9H263.6L264.1 34.4Q264.1 35.7 263.3 36.4Q262.5 37.2 261.1 37.2ZM262 35.2Q262.9 35.2 263.5 34.6Q264.1 34 264.1 32.9V30.1Q264.1 29 263.5 28.4Q262.9 27.8 262 27.8Q260.9 27.8 260.4 28.4Q259.8 29 259.8 30.1V32.9Q259.8 34 260.4 34.6Q260.9 35.2 262 35.2Z M274 37.2Q272.6 37.2 271.6 36.7Q270.6 36.1 270 35.2Q269.5 34.2 269.5 32.9V30.1Q269.5 28.8 270 27.8Q270.6 26.9 271.6 26.3Q272.6 25.8 274 25.8Q275.4 25.8 276.4 26.3Q277.4 26.9 278 27.8Q278.5 28.8 278.5 30.1V32.1H271.7V32.9Q271.7 34.1 272.3 34.7Q272.9 35.3 274 35.3Q274.9 35.3 275.5 35Q276 34.7 276.2 34.1H278.5Q278.2 35.5 277 36.4Q275.8 37.2 274 37.2ZM276.3 30.7V30.1Q276.3 28.9 275.7 28.3Q275.1 27.6 274 27.6Q272.9 27.6 272.3 28.3Q271.7 28.9 271.7 30.1V30.5L276.4 30.5Z M284.8 37.2Q283.1 37.2 282.1 36.3Q281.2 35.4 281.2 33.9Q281.2 32.3 282.2 31.4Q283.3 30.5 285.2 30.5H288.1V29.5Q288.1 28.7 287.6 28.2Q287 27.7 286.1 27.7Q285.2 27.7 284.6 28.1Q284.1 28.5 284 29.1H281.7Q281.9 27.6 283.1 26.7Q284.3 25.8 286.1 25.8Q288.1 25.8 289.3 26.8Q290.4 27.8 290.4 29.5V37H288.2V35H287.8L288.2 34.6Q288.2 35.8 287.3 36.5Q286.3 37.2 284.8 37.2ZM285.6 35.4Q286.7 35.4 287.4 34.9Q288.1 34.3 288.1 33.4V32H285.2Q284.4 32 284 32.5Q283.5 32.9 283.5 33.7Q283.5 34.5 284 35Q284.6 35.4 285.6 35.4Z M308.7 36.3 311.9 32.2Q312.1 31.9 312.4 31.7Q312.6 31.4 312.8 31.3V31.1Q312.5 31.1 312.1 31.2Q311.7 31.2 311.4 31.2H304.8V29.6H311.4Q311.7 29.6 312.1 29.6Q312.5 29.7 312.8 29.7V29.5Q312.7 29.4 312.4 29.1Q312.2 28.9 311.9 28.6L308.7 24.5H310.8L315.4 30.4L310.8 36.3Z M333.1 37.2Q331.5 37.2 330.5 36.1Q329.5 34.9 329.5 33V30Q329.5 28.1 330.5 26.9Q331.5 25.8 333.1 25.8Q334.5 25.8 335.3 26.6Q336.1 27.3 336.1 28.6L335.6 28.1H336.1L336.1 25.5V22.4H338.4V37H336.1V34.9H335.6L336.1 34.4Q336.1 35.7 335.3 36.4Q334.5 37.2 333.1 37.2ZM334 35.2Q334.9 35.2 335.5 34.6Q336.1 34 336.1 32.9V30.1Q336.1 29 335.5 28.4Q334.9 27.8 334 27.8Q332.9 27.8 332.4 28.4Q331.8 29 331.8 30.1V32.9Q331.8 34 332.4 34.6Q332.9 35.2 334 35.2Z M346 37.2Q344.6 37.2 343.6 36.7Q342.6 36.1 342 35.2Q341.5 34.2 341.5 32.9V30.1Q341.5 28.8 342 27.8Q342.6 26.9 343.6 26.3Q344.6 25.8 346 25.8Q347.4 25.8 348.4 26.3Q349.4 26.9 350 27.8Q350.5 28.8 350.5 30.1V32.1H343.7V32.9Q343.7 34.1 344.3 34.7Q344.9 35.3 346 35.3Q346.9 35.3 347.5 35Q348 34.7 348.2 34.1H350.5Q350.2 35.5 349 36.4Q347.8 37.2 346 37.2ZM348.3 30.7V30.1Q348.3 28.9 347.7 28.3Q347.1 27.6 346 27.6Q344.9 27.6 344.3 28.3Q343.7 28.9 343.7 30.1V30.5L348.4 30.5Z M353.6 40.6V26H355.9V28.1H356.4L355.9 28.6Q355.9 27.3 356.7 26.6Q357.5 25.8 358.9 25.8Q360.5 25.8 361.5 26.9Q362.5 28.1 362.5 30V33Q362.5 34.3 362.1 35.2Q361.6 36.2 360.8 36.7Q360 37.2 358.9 37.2Q357.5 37.2 356.7 36.4Q355.9 35.7 355.9 34.4L356.4 34.9H355.9L355.9 37.5V40.6ZM358.1 35.2Q359.1 35.2 359.6 34.6Q360.2 34 360.2 32.9V30.1Q360.2 29 359.6 28.4Q359.1 27.8 358.1 27.8Q357.1 27.8 356.5 28.4Q355.9 29 355.9 30.1V32.9Q355.9 34 356.5 34.6Q357.1 35.2 358.1 35.2Z M371.6 37Q370.6 37 369.8 36.6Q369 36.1 368.6 35.4Q368.1 34.6 368.1 33.5V24.5H364.6V22.4H370.5V33.5Q370.5 34.2 370.8 34.5Q371.2 34.9 371.8 34.9H375.1V37Z M382 37.2Q380.6 37.2 379.6 36.7Q378.6 36.1 378 35.2Q377.5 34.2 377.5 32.9V30.1Q377.5 28.8 378 27.8Q378.6 26.9 379.6 26.3Q380.6 25.8 382 25.8Q383.4 25.8 384.4 26.3Q385.4 26.9 386 27.8Q386.5 28.8 386.5 30.1V32.9Q386.5 34.2 386 35.2Q385.4 36.1 384.4 36.7Q383.4 37.2 382 37.2ZM382 35.1Q383 35.1 383.6 34.6Q384.2 34 384.2 32.9V30.1Q384.2 29 383.6 28.4Q383 27.9 382 27.9Q381 27.9 380.4 28.4Q379.8 29 379.8 30.1V32.9Q379.8 34 380.4 34.6Q381 35.1 382 35.1Z M391.4 40.6 392.9 36.4 388.8 26H391.4L393.6 31.9Q393.7 32.3 393.9 32.9Q394 33.5 394.1 33.9Q394.2 33.5 394.4 32.9Q394.5 32.3 394.6 31.9L396.7 26H399.2L393.8 40.6Z M403.1 40.2 404.7 34H407.7L405.1 40.2Z M430 37.2Q428.6 37.2 427.6 36.7Q426.6 36.1 426 35.2Q425.5 34.2 425.5 32.9V30.1Q425.5 28.8 426 27.8Q426.6 26.9 427.6 26.3Q428.6 25.8 430 25.8Q431.4 25.8 432.4 26.3Q433.4 26.9 434 27.8Q434.5 28.8 434.5 30.1V32.1H427.7V32.9Q427.7 34.1 428.3 34.7Q428.9 35.3 430 35.3Q430.9 35.3 431.5 35Q432 34.7 432.2 34.1H434.5Q434.2 35.5 433 36.4Q431.8 37.2 430 37.2ZM432.3 30.7V30.1Q432.3 28.9 431.7 28.3Q431.1 27.6 430 27.6Q428.9 27.6 428.3 28.3Q427.7 28.9 427.7 30.1V30.5L432.4 30.5Z M437.6 37V26H439.9V28.1H440.5L439.9 28.6Q439.9 27.3 440.7 26.5Q441.5 25.8 442.8 25.8Q444.5 25.8 445.5 26.9Q446.4 27.9 446.4 29.7V37H444.1V30Q444.1 28.9 443.5 28.4Q443 27.8 442 27.8Q441.1 27.8 440.5 28.4Q439.9 29 439.9 30.1V37Z M453.1 37.2Q451.5 37.2 450.5 36.1Q449.5 34.9 449.5 33V30Q449.5 28.1 450.5 26.9Q451.5 25.8 453.1 25.8Q454.5 25.8 455.3 26.6Q456.1 27.3 456.1 28.6L455.6 28.1H456.1L456.1 25.5V22.4H458.4V37H456.1V34.9H455.6L456.1 34.4Q456.1 35.7 455.3 36.4Q454.5 37.2 453.1 37.2ZM454 35.2Q454.9 35.2 455.5 34.6Q456.1 34 456.1 32.9V30.1Q456.1 29 455.5 28.4Q454.9 27.8 454 27.8Q452.9 27.8 452.4 28.4Q451.8 29 451.8 30.1V32.9Q451.8 34 452.4 34.6Q452.9 35.2 454 35.2Z M479.2 37Q477.7 37 476.8 36.2Q475.9 35.3 475.9 33.8V28.1H472.9V26H475.9V22.9H478.3V26H482.5V28.1H478.3V33.8Q478.3 34.9 479.3 34.9H482.3V37Z M490 37.2Q488.6 37.2 487.6 36.7Q486.6 36.1 486 35.2Q485.5 34.2 485.5 32.9V30.1Q485.5 28.8 486 27.8Q486.6 26.9 487.6 26.3Q488.6 25.8 490 25.8Q491.4 25.8 492.4 26.3Q493.4 26.9 494 27.8Q494.5 28.8 494.5 30.1V32.9Q494.5 34.2 494 35.2Q493.4 36.1 492.4 36.7Q491.4 37.2 490 37.2ZM490 35.1Q491 35.1 491.6 34.6Q492.2 34 492.2 32.9V30.1Q492.2 29 491.6 28.4Q491 27.9 490 27.9Q489 27.9 488.4 28.4Q487.8 29 487.8 30.1V32.9Q487.8 34 488.4 34.6Q489 35.1 490 35.1Z M514 37.2Q512.6 37.2 511.6 36.7Q510.6 36.1 510 35.2Q509.5 34.2 509.5 32.9V30.1Q509.5 28.8 510 27.8Q510.6 26.9 511.6 26.3Q512.6 25.8 514 25.8Q515.4 25.8 516.4 26.3Q517.4 26.9 518 27.8Q518.5 28.8 518.5 30.1V32.1H511.7V32.9Q511.7 34.1 512.3 34.7Q512.9 35.3 514 35.3Q514.9 35.3 515.5 35Q516 34.7 516.2 34.1H518.5Q518.2 35.5 517 36.4Q515.8 37.2 514 37.2ZM516.3 30.7V30.1Q516.3 28.9 515.7 28.3Q515.1 27.6 514 27.6Q512.9 27.6 512.3 28.3Q511.7 28.9 511.7 30.1V30.5L516.4 30.5Z M521.6 37V26H523.9V28.1H524.5L523.9 28.6Q523.9 27.3 524.7 26.5Q525.5 25.8 526.8 25.8Q528.5 25.8 529.5 26.9Q530.4 27.9 530.4 29.7V37H528.1V30Q528.1 28.9 527.5 28.4Q527 27.8 526 27.8Q525.1 27.8 524.5 28.4Q523.9 29 523.9 30.1V37Z M537.1 37.2Q535.5 37.2 534.5 36.1Q533.5 34.9 533.5 33V30Q533.5 28.1 534.5 26.9Q535.5 25.8 537.1 25.8Q538.5 25.8 539.3 26.6Q540.1 27.3 540.1 28.6L539.6 28.1H540.1L540.1 25.5V22.4H542.4V37H540.1V34.9H539.6L540.1 34.4Q540.1 35.7 539.3 36.4Q538.5 37.2 537.1 37.2ZM538 35.2Q538.9 35.2 539.5 34.6Q540.1 34 540.1 32.9V30.1Q540.1 29 539.5 28.4Q538.9 27.8 538 27.8Q536.9 27.8 536.4 28.4Q535.8 29 535.8 30.1V32.9Q535.8 34 536.4 34.6Q536.9 35.2 538 35.2Z"/><rect y="20.0" width="2.4" height="22" rx="1" fill="#d2a8ff" opacity="0"><animate attributeName="x" dur="18.71s" repeatCount="indefinite" calcMode="discrete" keyTimes="0.00000;0.73707;0.76459;0.76753;0.77047;0.77341;0.77635;0.77929;0.78223;0.78516;0.78810;0.79104;0.79398;0.79692;0.79986;0.80280;0.80574;0.80868;0.81162;0.81456;0.81750;0.82044;0.82338;0.82631;0.82925;0.83219;0.83513;0.83807;0.84101;0.84395;0.84689;0.84983;0.94720;0.94838;0.94955;0.95073;0.95190;0.95308;0.95425;0.95543;0.95661;0.95778;0.95896;0.96013;0.96131;0.96248;0.96366;0.96484;0.96601;0.96719;0.96836;0.96954;0.97071;0.97189;0.97307;0.97424;0.97542;0.97659;0.97777;0.97894;0.98012;0.98130;1.00000" values="184.0;184.0;198.0;210.0;222.0;234.0;246.0;258.0;270.0;282.0;294.0;306.0;318.0;330.0;342.0;354.0;366.0;378.0;390.0;402.0;414.0;426.0;438.0;450.0;462.0;474.0;486.0;498.0;510.0;522.0;534.0;546.0;534.0;522.0;510.0;498.0;486.0;474.0;462.0;450.0;438.0;426.0;414.0;402.0;390.0;378.0;366.0;354.0;342.0;330.0;318.0;306.0;294.0;282.0;270.0;258.0;246.0;234.0;222.0;210.0;198.0;186.0;186.0"/><animate attributeName="opacity" dur="18.71s" repeatCount="indefinite" calcMode="discrete" keyTimes="0.00000;0.73707;0.75631;0.98664;1.00000" values="0;0;1;0;0"/></rect><g transform="translate(136.0 13.0) scale(1.4166666666666667)" opacity="0" fill="none" stroke="url(#ink)" stroke-width="1.6" stroke-linecap="round" stroke-linejoin="round" stroke-dasharray="1 1" stroke-dashoffset="1"><animate attributeName="opacity" dur="18.71s" repeatCount="indefinite" calcMode="linear" keyTimes="0.00000;0.73760;0.75096;0.96206;0.97007;1.00000" values="0;0;1;1;0;0"/><animate attributeName="stroke-dashoffset" dur="18.71s" repeatCount="indefinite" calcMode="spline" keyTimes="0.00000;0.73760;0.78035;0.94602;0.97007;1.00000" values="1;1;0;0;1;1" keySplines="0.4 0 0.2 1;0.4 0 0.2 1;0.4 0 0.2 1;0.4 0 0.2 1;0.4 0 0.2 1"/><circle cx="4" cy="12" r="2" pathLength="1"/><path d="M6 12h3.5" pathLength="1"/><rect x="9.5" y="9.5" width="5" height="5" rx="1.2" pathLength="1"/><path d="M14.5 12h3" pathLength="1"/><path d="M17 7.5 21.5 12 17 16.5" pathLength="1"/><g stroke="none"></g></g>
</svg>
